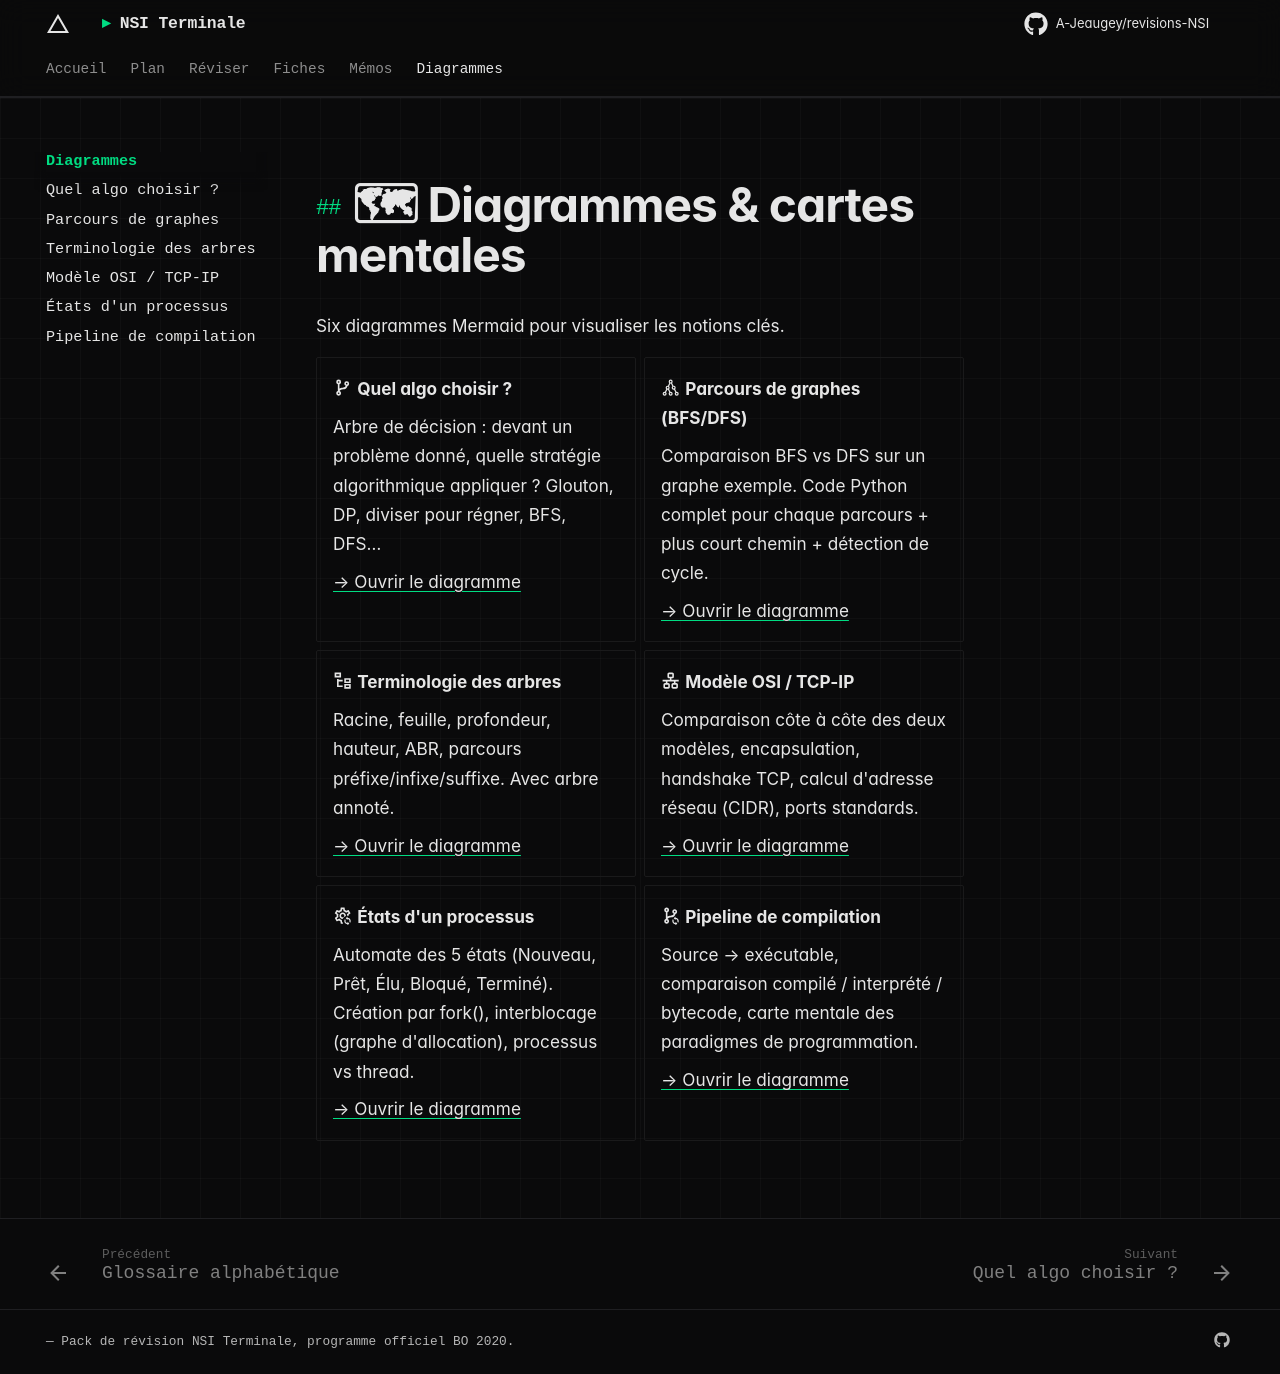

repository: A-Jeaugey/revisions-NSI · page: diagrammes/index.html · generator: mkdocs

---
title: Diagrammes
---

# 🗺 Diagrammes & cartes mentales

Six diagrammes Mermaid pour visualiser les notions clés.

<div class="grid cards" markdown>

- :material-source-branch: **Quel algo choisir ?**

    Arbre de décision : devant un problème donné, quelle stratégie algorithmique
    appliquer ? Glouton, DP, diviser pour régner, BFS, DFS…

    [→ Ouvrir le diagramme](arbre_decision_algos.md)

- :material-graph-outline: **Parcours de graphes (BFS/DFS)**

    Comparaison BFS vs DFS sur un graphe exemple. Code Python complet pour
    chaque parcours + plus court chemin + détection de cycle.

    [→ Ouvrir le diagramme](parcours_graphes.md)

- :material-file-tree-outline: **Terminologie des arbres**

    Racine, feuille, profondeur, hauteur, ABR, parcours préfixe/infixe/suffixe.
    Avec arbre annoté.

    [→ Ouvrir le diagramme](arbres_terminologie.md)

- :material-lan: **Modèle OSI / TCP-IP**

    Comparaison côte à côte des deux modèles, encapsulation, handshake TCP,
    calcul d'adresse réseau (CIDR), ports standards.

    [→ Ouvrir le diagramme](modele_osi_tcpip.md)

- :material-cog-sync-outline: **États d'un processus**

    Automate des 5 états (Nouveau, Prêt, Élu, Bloqué, Terminé). Création par
    fork(), interblocage (graphe d'allocation), processus vs thread.

    [→ Ouvrir le diagramme](etats_processus.md)

- :material-source-branch-sync: **Pipeline de compilation**

    Source → exécutable, comparaison compilé / interprété / bytecode, carte
    mentale des paradigmes de programmation.

    [→ Ouvrir le diagramme](pipeline_compilation.md)

</div>
